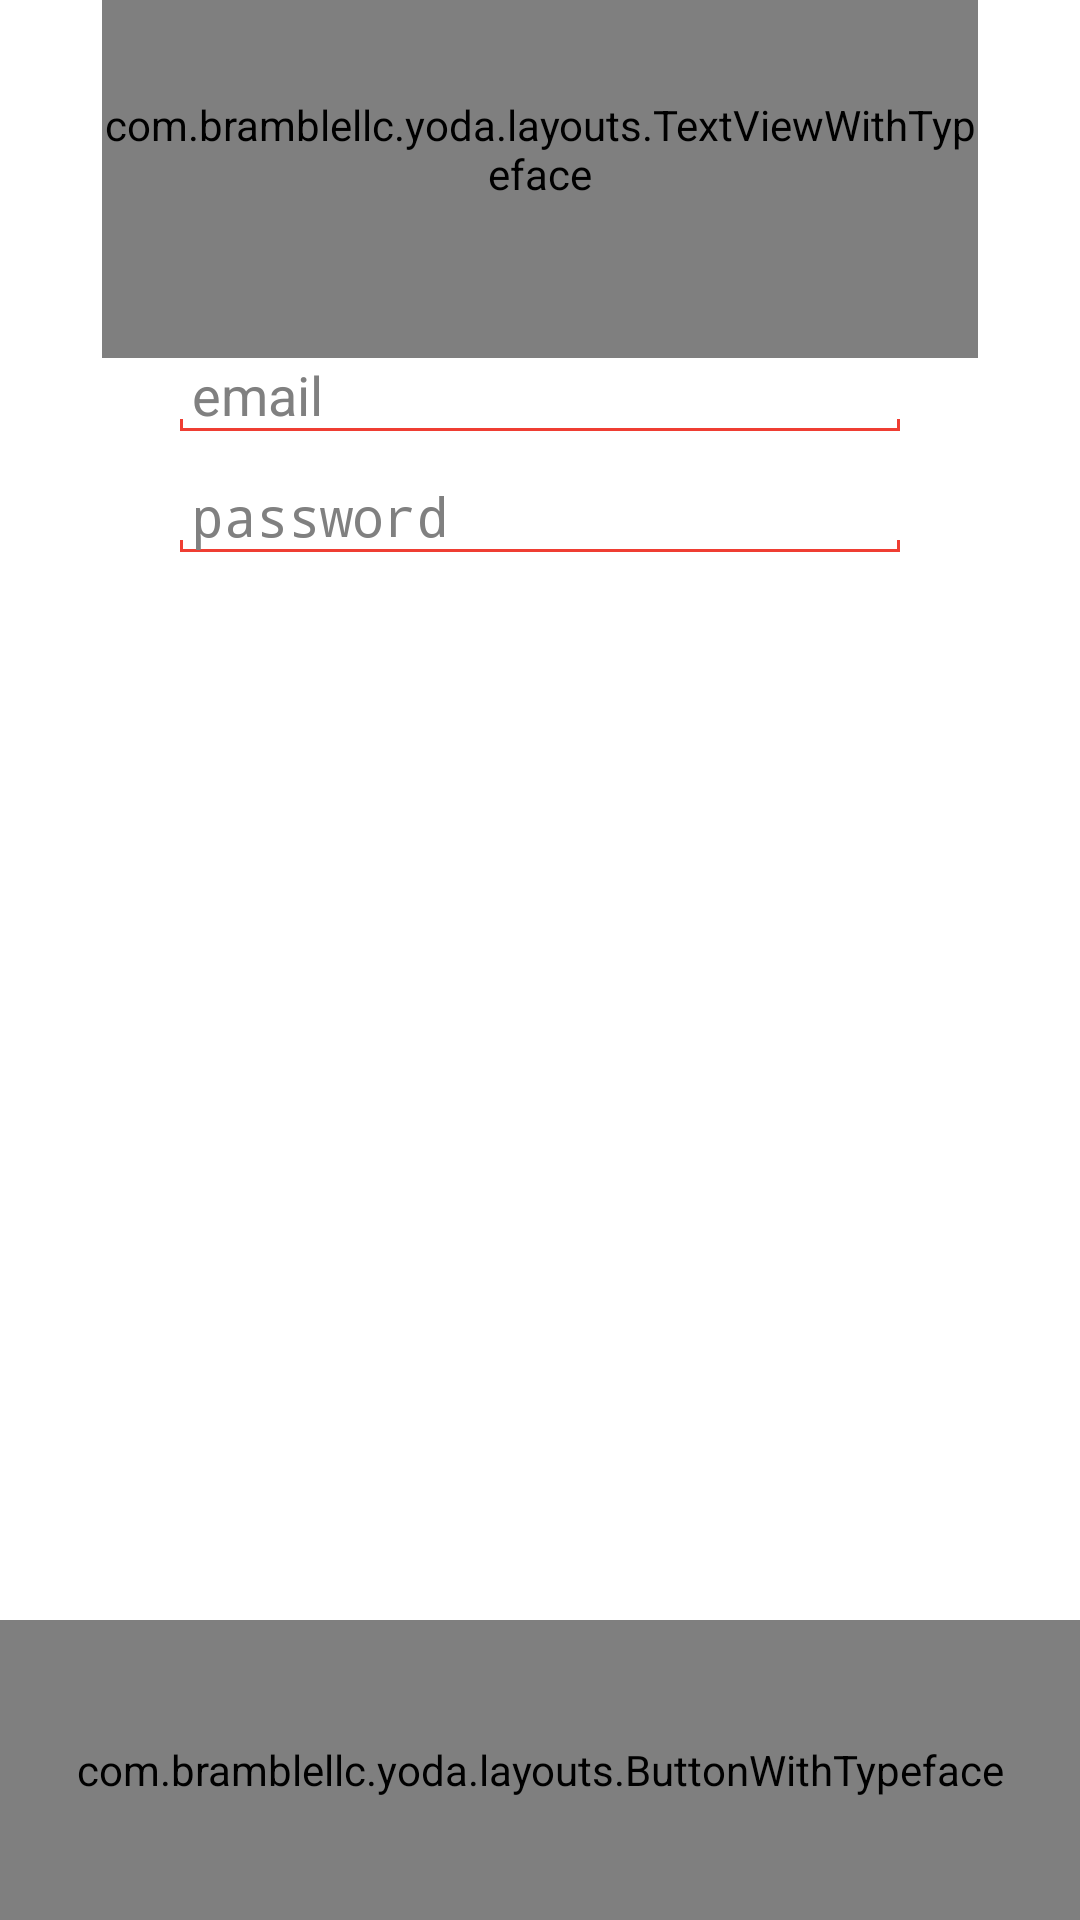

Produce the Android XML layout that renders to this screen, including the resource entries it uses.
<!-- AndroidManifest.xml: application theme CustomNoBar -->
<!-- res/layout/log_in_layout.xml -->
<?xml version="1.0" encoding="utf-8"?>
<RelativeLayout xmlns:android="http://schemas.android.com/apk/res/android"
    xmlns:tools="http://schemas.android.com/tools"
    android:layout_width="match_parent"
    android:layout_height="match_parent"
    android:paddingLeft="@dimen/list_activity_horizontal_margin"
    android:paddingRight="@dimen/list_activity_horizontal_margin"
    android:paddingBottom="@dimen/list_activity_vertical_margin"
    android:paddingTop="@dimen/list_activity_vertical_margin"
    android:background="@color/color1"
    tools:context="com.bramble.kickback.activities.SplashScreen"
    android:imeOptions="actionDone">

    <RelativeLayout
        android:layout_width="match_parent"
        android:layout_height="fill_parent"
        android:paddingLeft="@dimen/credentials_padding"
        android:paddingRight="@dimen/credentials_padding"
        android:layout_centerInParent="true">

        <com.bramblellc.yoda.layouts.TextViewWithTypeface
            android:layout_width="wrap_content"
            android:layout_height="wrap_content"
            android:paddingTop="32dp"
            android:paddingBottom="52dp"
            android:text="@string/log_in"
            android:textColor="@color/color3"
            android:textSize="40sp"
            android:id="@+id/signInTitle"
            android:layout_centerHorizontal="true" />

        <EditText
            android:layout_width="@dimen/edittext_width"
            android:layout_height="wrap_content"
            android:id="@+id/editTextLoginUsername"
            android:background="@drawable/edit_text_basic"
            android:paddingLeft="@dimen/edittext_padding"
            android:paddingRight="@dimen/edittext_padding"
            android:hint="@string/email"
            android:inputType="text"
            android:layout_below="@+id/signInTitle"
            android:layout_centerHorizontal="true" />

        <Space
            android:layout_width="fill_parent"
            android:layout_height="@dimen/space_height"
            android:layout_below="@+id/editTextLoginUsername"
            android:id="@+id/space_1"/>

        <EditText
            android:layout_width="@dimen/edittext_width"
            android:layout_height="wrap_content"
            android:id="@+id/editTextPassword"
            android:background="@drawable/edit_text_basic"
            android:paddingLeft="@dimen/edittext_padding"
            android:paddingRight="@dimen/edittext_padding"
            android:hint="password"
            android:inputType="textPassword"
            android:layout_below="@+id/space_1"
            android:layout_centerHorizontal="true" />

        <Space
            android:layout_width="fill_parent"
            android:layout_height="@dimen/space_height"
            android:layout_below="@+id/editTextPassword"
            android:id="@+id/space_2"/>

        <TextView
            android:layout_width="wrap_content"
            android:layout_height="wrap_content"
            android:textSize="11sp"
            android:layout_below="@+id/space_2"
            android:layout_centerHorizontal="true"
            android:textColor="@color/black"
            android:id="@+id/login_textview"/>

    </RelativeLayout>

    <com.bramblellc.yoda.layouts.ButtonWithTypeface
        android:layout_width="fill_parent"
        android:layout_height="100dp"
        android:text="@string/log_in"
        android:textColor="@color/color1"
        android:background="@color/color3"
        android:textSize="30sp"
        android:layout_alignParentBottom="true"
        android:id="@+id/buttonSignIn"
        android:onClick="loginPressed"/>

    <Space
        android:layout_width="match_parent"
        android:layout_height="385dp"
        android:layout_alignParentTop="true"
        android:id="@+id/loading_space"/>

    <FrameLayout
        android:layout_width="wrap_content"
        android:layout_height="wrap_content"
        android:layout_centerHorizontal="true"
        android:id="@+id/loading_frame"
        android:layout_below="@id/loading_space"/>

</RelativeLayout>
<!-- resources referenced by this layout -->
<resources>
  <color name="black">#000000</color>
  <color name="color1">#FFFFFF</color>
  <color name="color3">#0668B3</color>
  <dimen name="credentials_padding">34dp</dimen>
  <dimen name="edittext_padding">4dp</dimen>
  <dimen name="edittext_width">240dp</dimen>
  <dimen name="list_activity_horizontal_margin">0dp</dimen>
  <dimen name="list_activity_vertical_margin">0dp</dimen>
  <dimen name="space_height">16dp</dimen>
  <!-- drawable edit_text_basic (drawable) -->
  <?xml version="1.0" encoding="utf-8"?>
  <layer-list xmlns:android="http://schemas.android.com/apk/res/android" >
      <item>
          <shape >
              <solid android:color="@color/color4" />
          </shape>
      </item>
  
      
      <item android:bottom="1dp"
          android:left="1dp"
          android:right="1dp">
          <shape >
              <solid android:color="@color/color1" />
          </shape>
      </item>
  
      
      <item android:bottom="4.0dp">
          <shape >
              <solid android:color="@color/color1" />
          </shape>
      </item>
  </layer-list>
  <string name="email">email</string>
  <string name="log_in">LOG IN</string>
  <style name="CustomNoBar" parent="android:Theme.Holo.Light">
          
          <item name="md_title_color">@color/color3</item>
          <item name="md_positive_color">@color/color4</item>
          <item name="md_neutral_color">@color/color4</item>
          <item name="md_negative_color">@color/color4</item>
          <item name="md_widget_color">@color/color4</item>
  
          <item name="android:windowContentOverlay">@null</item>
          <item name="android:windowAnimationStyle">@null</item>
          <item name="android:windowActionBar">false</item>
          <item name="android:windowNoTitle">true</item>
          <item name="android:windowBackground">@color/color1</item>
      </style>
  <color name="color4">#EF3E33</color>
</resources>
